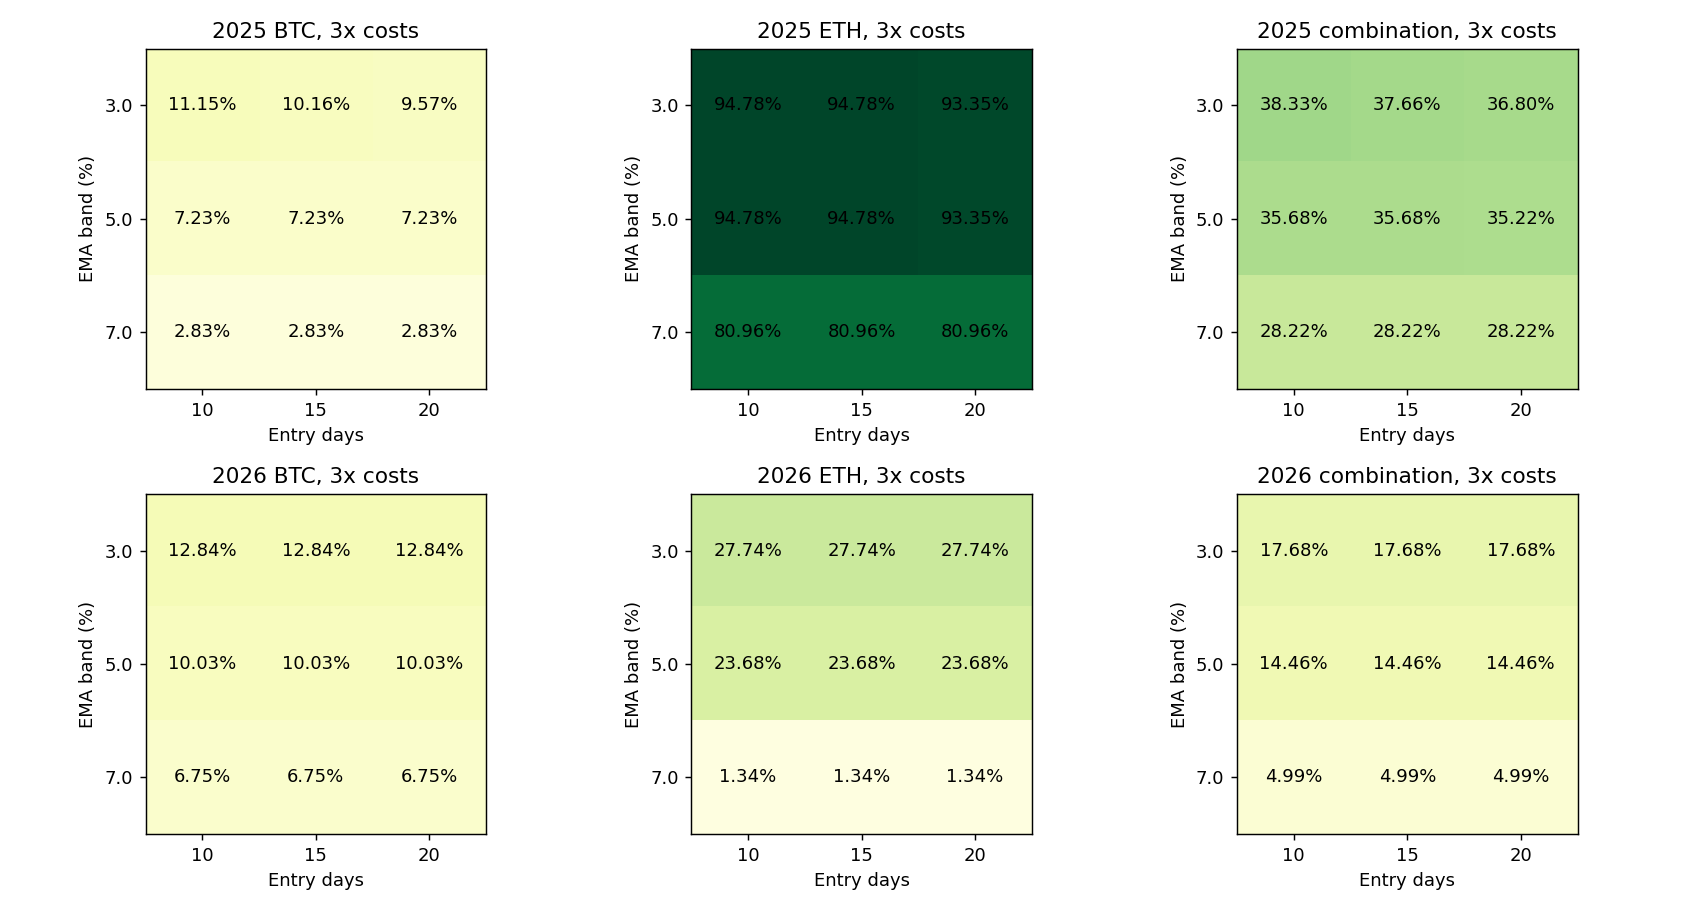

The table this chart was drawn from, first rows:
config, year, is_new, role, asset, entry_days, exit_days, EMA_symmetric_band, BTC_initial_weight, capital_usdt, cost, net_return_pct, minute_DD_pct, daily_DD_pct, Sharpe365, Calmar, positive_folds1, round_trips, cost_pct, first_five_folds_return_pct, last_fold_return_pct, status
filtered_band_2025_BTC_e10_b0.03_x30_s50…, 2025, False, component, BTC, 10, 30, 0.03, 0.675, 1350, 1, 12.32, 12.13, 11.27, 1.086, 2.19, 4, 2, 0.5592, 18.16, -4.939, passed
filtered_band_2025_BTC_e10_b0.03_x30_s50…, 2025, False, component, BTC, 10, 30, 0.03, 0.675, 1350, 2, 11.73, 12.18, 11.5, 1.042, 2.07, 4, 2, 1.115, 17.69, -5.061, passed
filtered_band_2025_BTC_e10_b0.03_x30_s50…, 2025, False, component, BTC, 10, 30, 0.03, 0.675, 1350, 3, 11.15, 12.41, 11.73, 0.9974, 1.926, 4, 2, 1.668, 17.23, -5.186, passed
filtered_band_2025_BTC_e10_b0.05_x30_s50…, 2025, True, component, BTC, 10, 30, 0.05, 0.675, 1350, 1, 8.357, 12.13, 9.755, 0.8105, 1.457, 4, 2, 0.5538, 13.99, -4.938, passed
filtered_band_2025_BTC_e10_b0.05_x30_s50…, 2025, True, component, BTC, 10, 30, 0.05, 0.675, 1350, 2, 7.791, 12.13, 9.872, 0.766, 1.355, 4, 2, 1.105, 13.54, -5.062, passed
filtered_band_2025_BTC_e10_b0.05_x30_s50…, 2025, True, component, BTC, 10, 30, 0.05, 0.675, 1350, 3, 7.228, 12.13, 9.989, 0.7213, 1.254, 4, 2, 1.653, 13.09, -5.187, passed
filtered_band_2025_BTC_e10_b0.07_x30_s50…, 2025, True, component, BTC, 10, 30, 0.07, 0.675, 1350, 1, 3.912, 13.27, 12.7, 0.4553, 0.6096, 3, 2, 0.5481, 9.311, -4.939, rejected
filtered_band_2025_BTC_e10_b0.07_x30_s50…, 2025, True, component, BTC, 10, 30, 0.07, 0.675, 1350, 2, 3.369, 13.5, 13.04, 0.4085, 0.5148, 3, 2, 1.093, 8.882, -5.063, rejected
filtered_band_2025_BTC_e10_b0.07_x30_s50…, 2025, True, component, BTC, 10, 30, 0.07, 0.675, 1350, 3, 2.829, 13.72, 13.38, 0.3617, 0.4241, 3, 2, 1.635, 8.454, -5.187, rejected
filtered_band_2025_BTC_e15_b0.03_x30_s50…, 2025, False, component, BTC, 15, 30, 0.03, 0.675, 1350, 1, 11.32, 12.74, 12.06, 1.012, 1.907, 4, 2, 0.5577, 17.1, -4.939, passed
filtered_band_2025_BTC_e15_b0.03_x30_s50…, 2025, False, component, BTC, 15, 30, 0.03, 0.675, 1350, 2, 10.74, 12.96, 12.28, 0.9681, 1.772, 4, 2, 1.112, 16.64, -5.061, passed
filtered_band_2025_BTC_e15_b0.03_x30_s50…, 2025, False, component, BTC, 15, 30, 0.03, 0.675, 1350, 3, 10.16, 13.19, 12.51, 0.9238, 1.643, 4, 2, 1.664, 16.18, -5.186, passed
filtered_band_2025_BTC_e15_b0.05_x30_s50…, 2025, True, component, BTC, 15, 30, 0.05, 0.675, 1350, 1, 8.357, 12.13, 9.755, 0.8105, 1.457, 4, 2, 0.5538, 13.99, -4.938, passed
filtered_band_2025_BTC_e15_b0.05_x30_s50…, 2025, True, component, BTC, 15, 30, 0.05, 0.675, 1350, 2, 7.791, 12.13, 9.872, 0.766, 1.355, 4, 2, 1.105, 13.54, -5.062, passed
filtered_band_2025_BTC_e15_b0.05_x30_s50…, 2025, True, component, BTC, 15, 30, 0.05, 0.675, 1350, 3, 7.228, 12.13, 9.989, 0.7213, 1.254, 4, 2, 1.653, 13.09, -5.187, passed
filtered_band_2025_BTC_e15_b0.07_x30_s50…, 2025, True, component, BTC, 15, 30, 0.07, 0.675, 1350, 1, 3.912, 13.27, 12.7, 0.4553, 0.6096, 3, 2, 0.5481, 9.311, -4.939, rejected
filtered_band_2025_BTC_e15_b0.07_x30_s50…, 2025, True, component, BTC, 15, 30, 0.07, 0.675, 1350, 2, 3.369, 13.5, 13.04, 0.4085, 0.5148, 3, 2, 1.093, 8.882, -5.063, rejected
filtered_band_2025_BTC_e15_b0.07_x30_s50…, 2025, True, component, BTC, 15, 30, 0.07, 0.675, 1350, 3, 2.829, 13.72, 13.38, 0.3617, 0.4241, 3, 2, 1.635, 8.454, -5.187, rejected
filtered_band_2025_BTC_e20_b0.03_x30_s50…, 2025, False, component, BTC, 20, 30, 0.03, 0.675, 1350, 1, 10.73, 12.13, 10.63, 0.9843, 1.892, 4, 2, 0.5568, 16.48, -4.936, passed
filtered_band_2025_BTC_e20_b0.03_x30_s50…, 2025, False, component, BTC, 20, 30, 0.03, 0.675, 1350, 2, 10.15, 12.13, 10.86, 0.9396, 1.785, 4, 2, 1.111, 16.02, -5.061, passed
filtered_band_2025_BTC_e20_b0.03_x30_s50…, 2025, False, component, BTC, 20, 30, 0.03, 0.675, 1350, 3, 9.573, 12.13, 11.09, 0.8948, 1.68, 4, 2, 1.662, 15.57, -5.186, passed
filtered_band_2025_BTC_e20_b0.05_x30_s50…, 2025, True, component, BTC, 20, 30, 0.05, 0.675, 1350, 1, 8.357, 12.13, 9.755, 0.8105, 1.457, 4, 2, 0.5538, 13.99, -4.938, passed
filtered_band_2025_BTC_e20_b0.05_x30_s50…, 2025, True, component, BTC, 20, 30, 0.05, 0.675, 1350, 2, 7.791, 12.13, 9.872, 0.766, 1.355, 4, 2, 1.105, 13.54, -5.062, passed
filtered_band_2025_BTC_e20_b0.05_x30_s50…, 2025, True, component, BTC, 20, 30, 0.05, 0.675, 1350, 3, 7.228, 12.13, 9.989, 0.7213, 1.254, 4, 2, 1.653, 13.09, -5.187, passed
filtered_band_2025_BTC_e20_b0.07_x30_s50…, 2025, True, component, BTC, 20, 30, 0.07, 0.675, 1350, 1, 3.912, 13.27, 12.7, 0.4553, 0.6096, 3, 2, 0.5481, 9.311, -4.939, rejected
filtered_band_2025_BTC_e20_b0.07_x30_s50…, 2025, True, component, BTC, 20, 30, 0.07, 0.675, 1350, 2, 3.369, 13.5, 13.04, 0.4085, 0.5148, 3, 2, 1.093, 8.882, -5.063, rejected
filtered_band_2025_BTC_e20_b0.07_x30_s50…, 2025, True, component, BTC, 20, 30, 0.07, 0.675, 1350, 3, 2.829, 13.72, 13.38, 0.3617, 0.4241, 3, 2, 1.635, 8.454, -5.187, rejected
filtered_band_2025_ETH_e10_b0.03_x30_s50…, 2025, False, component, ETH, 10, 30, 0.03, 0.675, 650, 1, 96.86, 19.83, 16.91, 2.771, 14.87, 5, 2, 0.6765, 91.92, 2.569, passed
filtered_band_2025_ETH_e10_b0.03_x30_s50…, 2025, False, component, ETH, 10, 30, 0.03, 0.675, 650, 2, 95.82, 20.04, 17.12, 2.752, 14.51, 5, 2, 1.348, 91.16, 2.435, passed
filtered_band_2025_ETH_e10_b0.03_x30_s50…, 2025, False, component, ETH, 10, 30, 0.03, 0.675, 650, 3, 94.78, 20.25, 17.34, 2.733, 14.15, 5, 2, 2.016, 90.4, 2.3, passed
filtered_band_2025_ETH_e10_b0.05_x30_s50…, 2025, True, component, ETH, 10, 30, 0.05, 0.675, 650, 1, 96.86, 19.83, 16.91, 2.771, 14.87, 5, 2, 0.6765, 91.92, 2.569, passed
filtered_band_2025_ETH_e10_b0.05_x30_s50…, 2025, True, component, ETH, 10, 30, 0.05, 0.675, 650, 2, 95.82, 20.04, 17.12, 2.752, 14.51, 5, 2, 1.348, 91.16, 2.435, passed
filtered_band_2025_ETH_e10_b0.05_x30_s50…, 2025, True, component, ETH, 10, 30, 0.05, 0.675, 650, 3, 94.78, 20.25, 17.34, 2.733, 14.15, 5, 2, 2.016, 90.4, 2.3, passed
filtered_band_2025_ETH_e10_b0.07_x30_s50…, 2025, True, component, ETH, 10, 30, 0.07, 0.675, 650, 1, 82.87, 17.35, 14.66, 2.536, 13.84, 5, 2, 0.6581, 78.29, 2.569, passed
filtered_band_2025_ETH_e10_b0.07_x30_s50…, 2025, True, component, ETH, 10, 30, 0.07, 0.675, 650, 2, 81.91, 17.35, 14.77, 2.518, 13.63, 5, 2, 1.312, 77.59, 2.435, passed
filtered_band_2025_ETH_e10_b0.07_x30_s50…, 2025, True, component, ETH, 10, 30, 0.07, 0.675, 650, 3, 80.96, 17.48, 14.88, 2.5, 13.32, 5, 2, 1.962, 76.89, 2.301, passed
filtered_band_2025_ETH_e15_b0.03_x30_s50…, 2025, False, component, ETH, 15, 30, 0.03, 0.675, 650, 1, 96.86, 19.83, 16.91, 2.771, 14.87, 5, 2, 0.6765, 91.92, 2.569, passed
filtered_band_2025_ETH_e15_b0.03_x30_s50…, 2025, False, component, ETH, 15, 30, 0.03, 0.675, 650, 2, 95.82, 20.04, 17.12, 2.752, 14.51, 5, 2, 1.348, 91.16, 2.435, passed
filtered_band_2025_ETH_e15_b0.03_x30_s50…, 2025, False, component, ETH, 15, 30, 0.03, 0.675, 650, 3, 94.78, 20.25, 17.34, 2.733, 14.15, 5, 2, 2.016, 90.4, 2.3, passed
filtered_band_2025_ETH_e15_b0.05_x30_s50…, 2025, True, component, ETH, 15, 30, 0.05, 0.675, 650, 1, 96.86, 19.83, 16.91, 2.771, 14.87, 5, 2, 0.6765, 91.92, 2.569, passed
filtered_band_2025_ETH_e15_b0.05_x30_s50…, 2025, True, component, ETH, 15, 30, 0.05, 0.675, 650, 2, 95.82, 20.04, 17.12, 2.752, 14.51, 5, 2, 1.348, 91.16, 2.435, passed
filtered_band_2025_ETH_e15_b0.05_x30_s50…, 2025, True, component, ETH, 15, 30, 0.05, 0.675, 650, 3, 94.78, 20.25, 17.34, 2.733, 14.15, 5, 2, 2.016, 90.4, 2.3, passed
filtered_band_2025_ETH_e15_b0.07_x30_s50…, 2025, True, component, ETH, 15, 30, 0.07, 0.675, 650, 1, 82.87, 17.35, 14.66, 2.536, 13.84, 5, 2, 0.6581, 78.29, 2.569, passed
filtered_band_2025_ETH_e15_b0.07_x30_s50…, 2025, True, component, ETH, 15, 30, 0.07, 0.675, 650, 2, 81.91, 17.35, 14.77, 2.518, 13.63, 5, 2, 1.312, 77.59, 2.435, passed
filtered_band_2025_ETH_e15_b0.07_x30_s50…, 2025, True, component, ETH, 15, 30, 0.07, 0.675, 650, 3, 80.96, 17.48, 14.88, 2.5, 13.32, 5, 2, 1.962, 76.89, 2.301, passed
filtered_band_2025_ETH_e20_b0.03_x30_s50…, 2025, False, component, ETH, 20, 30, 0.03, 0.675, 650, 1, 95.42, 20.42, 17.52, 2.743, 14.16, 5, 2, 0.6744, 90.52, 2.57, passed
filtered_band_2025_ETH_e20_b0.03_x30_s50…, 2025, False, component, ETH, 20, 30, 0.03, 0.675, 650, 2, 94.38, 20.62, 17.73, 2.723, 13.81, 5, 2, 1.344, 89.76, 2.435, passed
filtered_band_2025_ETH_e20_b0.03_x30_s50…, 2025, False, component, ETH, 20, 30, 0.03, 0.675, 650, 3, 93.35, 20.83, 17.95, 2.704, 13.48, 5, 2, 2.011, 89.01, 2.3, passed
filtered_band_2025_ETH_e20_b0.05_x30_s50…, 2025, True, component, ETH, 20, 30, 0.05, 0.675, 650, 1, 95.42, 20.42, 17.52, 2.743, 14.16, 5, 2, 0.6744, 90.52, 2.57, passed
filtered_band_2025_ETH_e20_b0.05_x30_s50…, 2025, True, component, ETH, 20, 30, 0.05, 0.675, 650, 2, 94.38, 20.62, 17.73, 2.723, 13.81, 5, 2, 1.344, 89.76, 2.435, passed
filtered_band_2025_ETH_e20_b0.05_x30_s50…, 2025, True, component, ETH, 20, 30, 0.05, 0.675, 650, 3, 93.35, 20.83, 17.95, 2.704, 13.48, 5, 2, 2.011, 89.01, 2.3, passed
filtered_band_2025_ETH_e20_b0.07_x30_s50…, 2025, True, component, ETH, 20, 30, 0.07, 0.675, 650, 1, 82.87, 17.35, 14.66, 2.536, 13.84, 5, 2, 0.6581, 78.29, 2.569, passed
filtered_band_2025_ETH_e20_b0.07_x30_s50…, 2025, True, component, ETH, 20, 30, 0.07, 0.675, 650, 2, 81.91, 17.35, 14.77, 2.518, 13.63, 5, 2, 1.312, 77.59, 2.435, passed
filtered_band_2025_ETH_e20_b0.07_x30_s50…, 2025, True, component, ETH, 20, 30, 0.07, 0.675, 650, 3, 80.96, 17.48, 14.88, 2.5, 13.32, 5, 2, 1.962, 76.89, 2.301, passed
filtered_band_2025_combo_e10_b0.03_x30_s…, 2025, False, combination, combination, 10, 30, 0.03, 0.675, 2000, 1, 39.79, 12.61, 11.7, 2.318, 7.709, 4, 4, 0.5973, 42.13, -1.644, passed
filtered_band_2025_combo_e10_b0.03_x30_s…, 2025, False, combination, combination, 10, 30, 0.03, 0.675, 2000, 2, 39.06, 12.7, 11.89, 2.285, 7.495, 4, 4, 1.191, 41.57, -1.771, passed
filtered_band_2025_combo_e10_b0.03_x30_s…, 2025, False, combination, combination, 10, 30, 0.03, 0.675, 2000, 3, 38.33, 12.92, 12.08, 2.252, 7.203, 4, 4, 1.781, 41.01, -1.901, passed
filtered_band_2025_combo_e10_b0.05_x30_s…, 2025, True, combination, combination, 10, 30, 0.05, 0.675, 2000, 1, 37.12, 12.61, 11.47, 2.22, 7.109, 4, 4, 0.5937, 39.32, -1.577, passed
filtered_band_2025_combo_e10_b0.05_x30_s…, 2025, True, combination, combination, 10, 30, 0.05, 0.675, 2000, 2, 36.4, 12.65, 11.62, 2.189, 6.929, 4, 4, 1.184, 38.77, -1.706, passed
filtered_band_2025_combo_e10_b0.05_x30_s…, 2025, True, combination, combination, 10, 30, 0.05, 0.675, 2000, 3, 35.68, 12.69, 11.77, 2.157, 6.751, 4, 4, 1.771, 38.22, -1.835, passed
... 102 more rows
